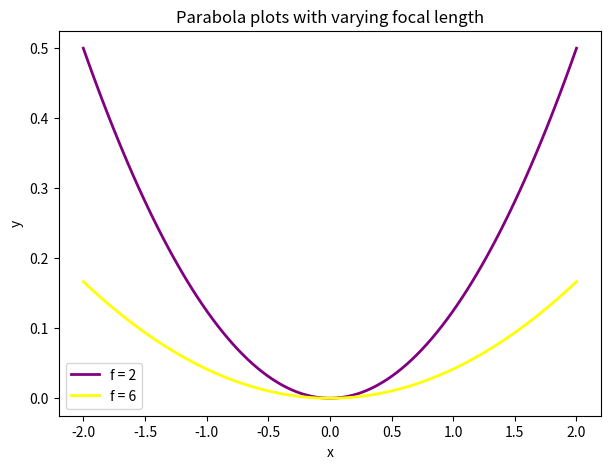
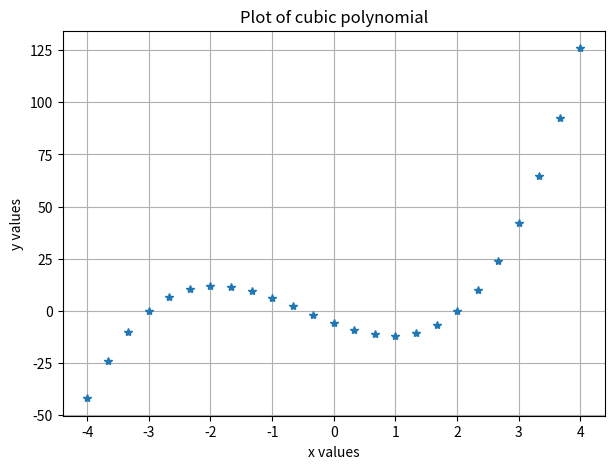
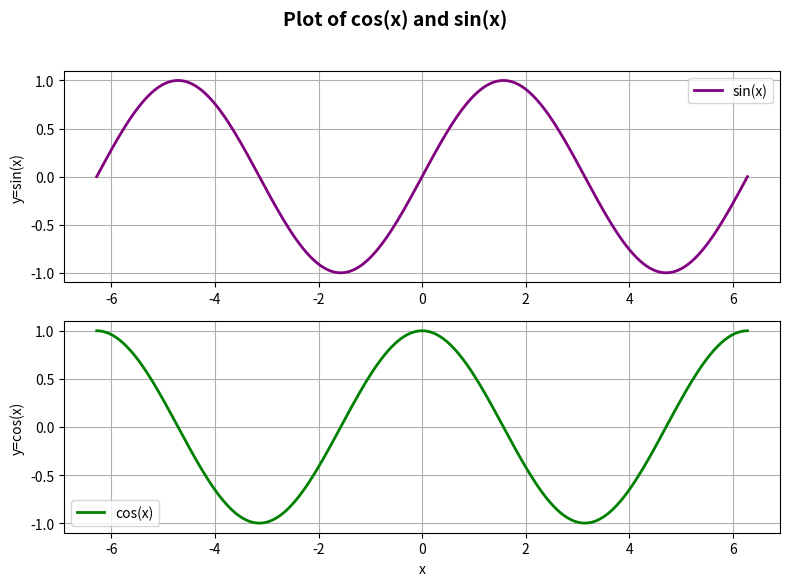

The matplotlib source for these figures, in order:
# By submitting this assignment, I agree to the following:
# "Aggies do not lie, cheat, or steal, or tolerate those who do."
# "I have not given or received any unauthorized aid on this assignment."
#
# [redacted]
# [redacted]
# [redacted]
# [redacted]
# Section: 412
# Assignment: Lab Topic 12
# Date: 10 November 2025
# As a team, we have gone through all required sections of the
# tutorial, and each team member understands the material


import numpy as np
import matplotlib.pyplot as plt






# 1


x = np.linspace(-2.0,2.0,100)


f1, f2 = 2, 6


y1 = (1 / (4 * f1)) * x**2
y2 = (1 / (4 * f2)) * x**2


# starting plot
plt.figure(figsize=(7,5))
plt.plot(x, y1, color = "purple", linewidth = 2.0, label = "f = 2")
plt.plot(x, y2, color = "yellow", linewidth = 2.0, label = "f = 6")
plt.title("Parabola plots with varying focal length")
plt.xlabel("x")
plt.ylabel("y")
plt.legend()
plt.grid(False)
plt.show()










# 2


x = np.linspace(-4.0,4.0,25)
y = 2 * x**3 + 3*x**2 -11*x - 6      # cubic polynomial


# starting the plotting


plt.figure(figsize=(7,5))
plt.plot(x, y, "*", linewidth = 2, markersize=6 , label ="Plot of cubic polynomial")
plt.title("Plot of cubic polynomial")
plt.xlabel("x values")
plt.ylabel("y values")
plt.grid(True)
plt.show()








#3
x = np.linspace(-2*np.pi, 2*np.pi, 200)
y_sin = np.sin(x)
y_cos = np.cos(x)




fig, (ax1, ax2) = plt.subplots(2,1,figsize=(8,6))


# sine subplot
ax1.plot(x, y_sin, color = "purple", linewidth = 2.0, label="sin(x)")
ax1.set_ylabel("y=sin(x)")
ax1.grid(True)
ax1.legend()
# cosine subplot
ax2.plot(x, y_cos, color = "green", linewidth = 2, label = "cos(x)")
ax2.set_xlabel("x")
ax2.set_ylabel("y=cos(x)")
ax2.grid(True)
ax2.legend()


fig.suptitle("Plot of cos(x) and sin(x)", fontsize=14, fontweight="bold", y=0.97)


plt.tight_layout(rect = [0,0,1,0.95])
plt.show()
